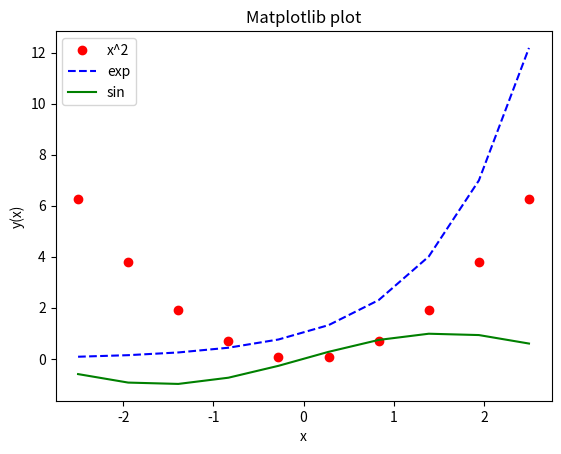

Generate this figure with matplotlib:
import numpy as np
import matplotlib.pyplot as plt

x = np.linspace( -2.5, 2.5, 10 ).reshape( (-1,1) )

#plot x^2 with red circles
plt.plot( x, x*x, 'ro', label='x^2' )

#plot exp(x) with blue dashed line
plt.plot( x, np.exp(x), 'b--', label='exp' )

#plot sin(x) with sold mangent
plt.plot( x, np.sin(x), '-g', label='sin' )

plt.title( 'Matplotlib plot')
plt.xlabel( 'x' )
plt.ylabel( 'y(x)' )

plt.legend()
plt.show()